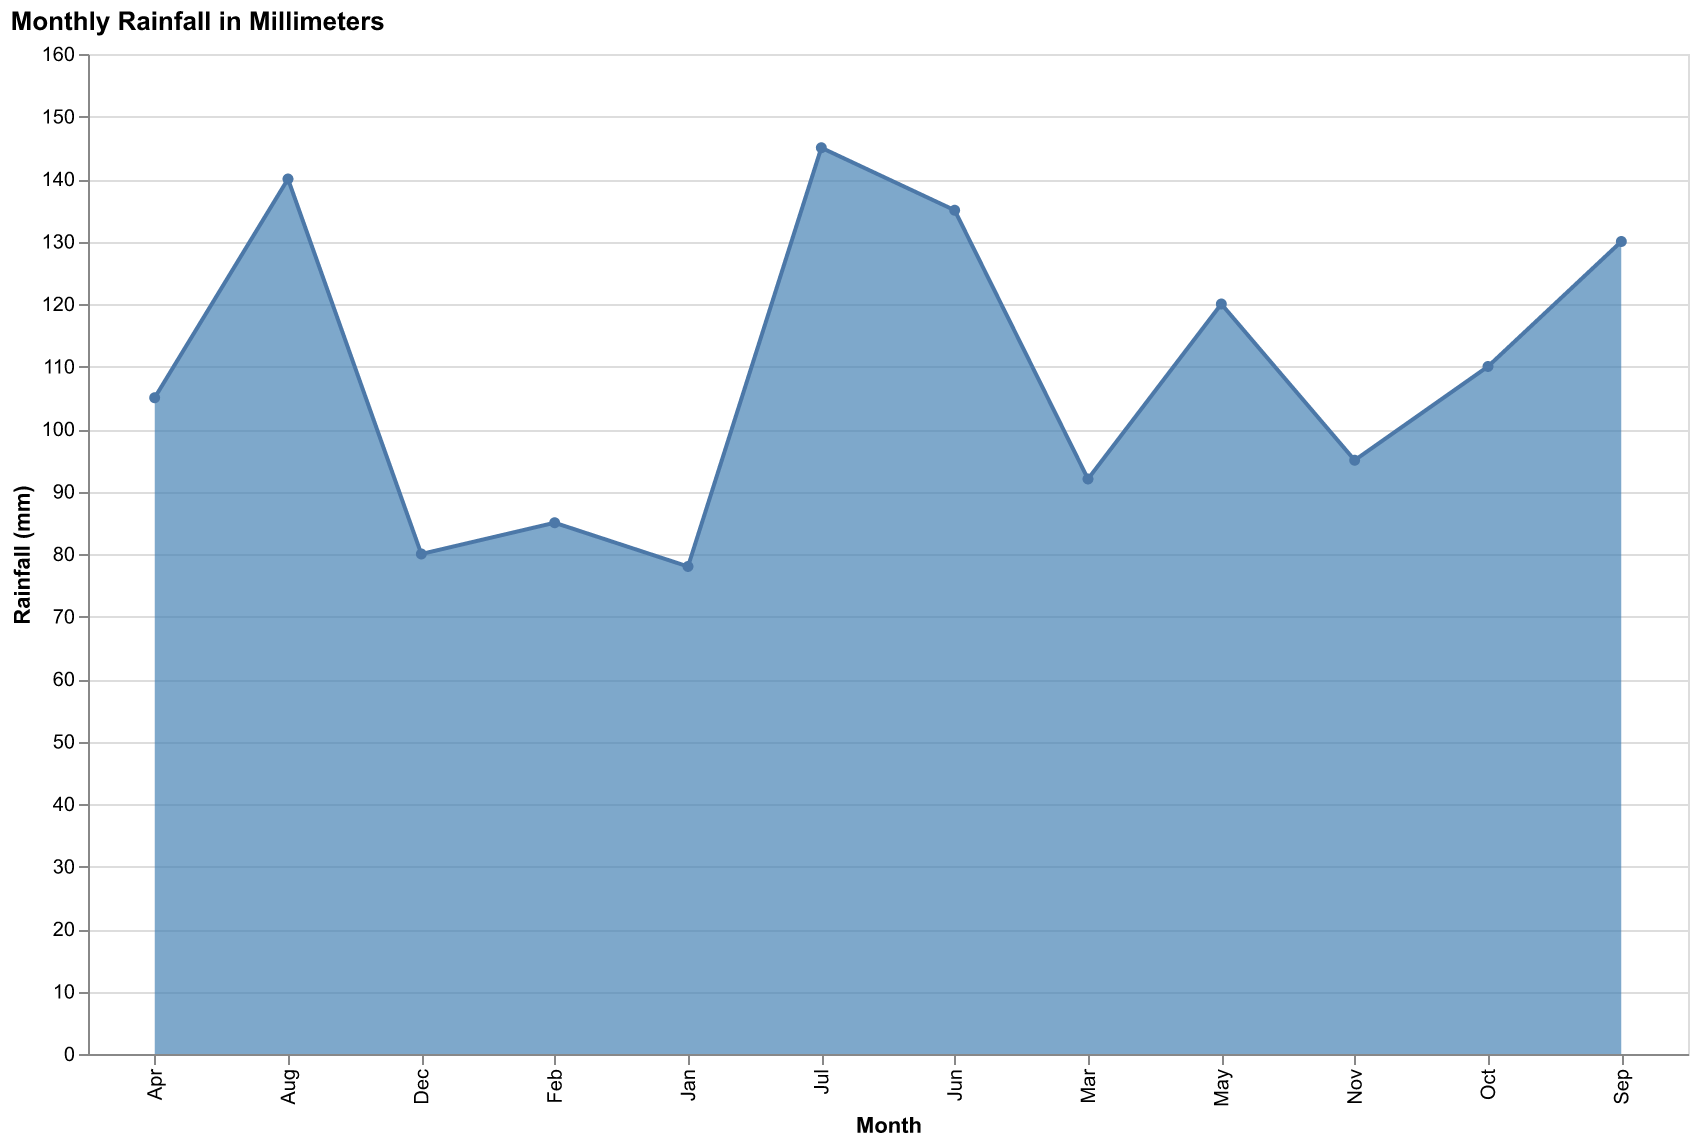

Data behind this chart, as committed beside it:
Month, Rainfall (mm)
Jan, 78
Feb, 85
Mar, 92
Apr, 105
May, 120
Jun, 135
Jul, 145
Aug, 140
Sep, 130
Oct, 110
Nov, 95
Dec, 80
